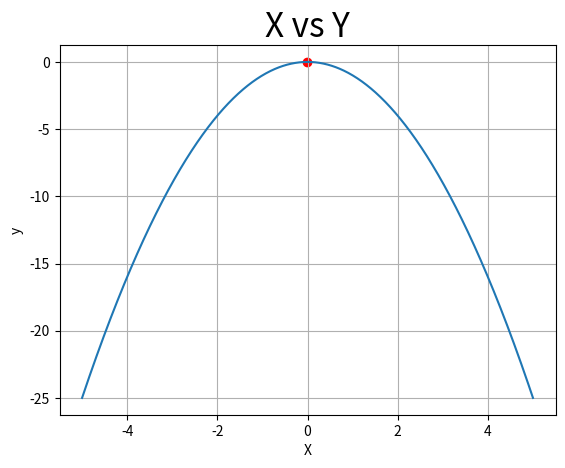
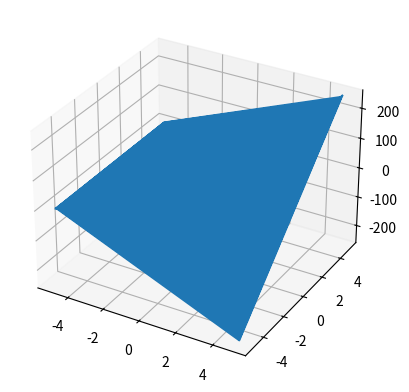

Python code for these plots, in order:
# -*- coding: utf-8 -*-
"""
Created on Fri Feb 13 19:56:13 2026

@author: hhsabbah
"""
import numpy as np
import matplotlib.pyplot as plt

#%% Example 1 # 
# Finding the maximum value # 
x = np.linspace(-5,5,1000)
y = -x**2 # Simple quadratic equation 


# finding the discrete values #
dy_dx = np.gradient(y,x)
dy = np.gradient(y)
dx = np.gradient(x)


# finding the second derivative # 
dy_dx_2 = np.gradient(dy_dx,x)


# Finding the index of the max value #
dy_dx_abs = np.abs(dy_dx)
max_idx = np.argmin(dy_dx_abs)

# Finding whether this is the max or the min value # 
if dy_dx_2[max_idx +1] < 0:
    print("This is the max value")

else:
    print("This is the min value")

# Plotting results # 
plt.plot(x,y)
plt.scatter(x[max_idx],y[max_idx], color = "red")
plt.grid()
plt.title("X vs Y", fontsize = 24)
plt.xlabel("X")
plt.ylabel("y")
plt.show()


#%% Example 2: Multi-variable optimization # 


# Defining the variables #
# Create a TRUE 2D grid
x = np.linspace(-5, 5, 200)
y = np.linspace(-5, 5, 200)
X, Y = np.meshgrid(x, y)

# Define the surface
Z = Y * X**2 + 5 * Y * X
### Getting the max values ### 


# Finding the first derivative # 
fy = np.gradient(Z,y, axis = 0)
fx = np.gradient(Z,x, axis = 1)

# Finding the second derivative #
fyy = np.gradient(fy,y, axis = 0)
fxx = np.gradient(fx,x, axis  = 1)

# Computing the partial x partial y derivative # 
fxy = fy * fx


gradient_magnitude = np.sqrt(fx**2 + fy**2)
critical_idx = np.unravel_index(np.argmin(gradient_magnitude), Z.shape)

# Determining if we have a max or a min #
if fxx[critical_idx] < 0 and (fxx[critical_idx]*fyy[critical_idx] - fxy[critical_idx]**2) > 0:
    print("local maxima")
elif fxx[critical_idx] > 0 and (fxx[critical_idx]*fyy[critical_idx] - fxy[critical_idx]**2) > 0: 
    print("local minima")
elif (fxx[critical_idx]*fyy[critical_idx] - fxy[critical_idx]**2) < 0:
    print("The Function has a local saddle")
elif (fxx[critical_idx]*fyy[critical_idx] - fxy[critical_idx]**2) == 0:
    print("Inconclusive")






# Plotting results # 
fig = plt.figure()
ax = plt.axes(projection='3d')
ax.plot3D(X,Y,Z)
#ax.scatter(x[min_idx_y], y[min_idx_y], color = "red")
#ax.scatter(x[min_idx_x], y[min_idx_x], color = "blue")
plt.show()
